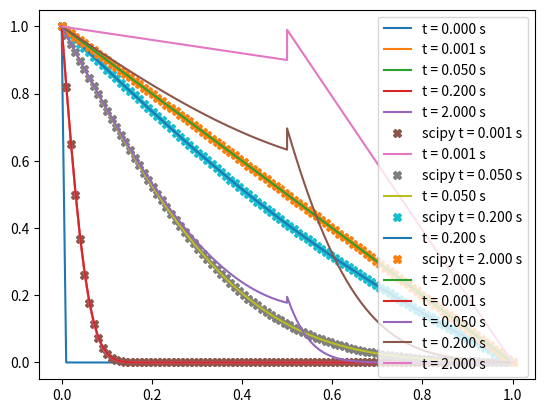

Generate this figure with matplotlib:
# %%
"""
# Setup
"""

# %%
import numpy as np
from scipy.integrate import solve_ivp
import matplotlib.pyplot as plt
import copy
from scipy.optimize import brentq

# %%
"""
# Second Ficks Law
"""

# %%
"""
## Single-Layer
"""

# %%
points = 100
C0 = np.zeros(points)
x = np.linspace(0,1,points)
C0[0] = 1
C0[-1] = 0
D = 1
#dt = 0.5e-4
tf = 2.0
touts = 4
#t = np.linspace(0,tf,touts+1)
t = np.array([0.0,1e-3,5e-2,2e-1,2.0])
dx = x[1]-x[0]
dt = dx**2/D*0.5*0.95
nsteps = int(round(tf/dt,0))
#print(D*dt/dx**2)

# %%
def timeder(ts,Cin):
  dCdt = np.zeros_like(Cin)
  for i in range(1,points-1):
    dCdt[i] = D*(Cin[i-1]-2*Cin[i]+Cin[i+1])/dx**2
  return dCdt

# %%
C = {}
C[0] = copy.deepcopy(C0)
C[1] = copy.deepcopy(C[0])
tout = 1
for i in range(1,nsteps+1):
  C[tout] += timeder(i*dt,C[tout])*dt
  if i*dt >= t[tout]:
    tout += 1
    C[tout] = copy.deepcopy(C[tout-1])

# %%
for i in range(touts+1):
  plt.plot(x,C[i],label=f't = {t[i]:0.3f} s')
plt.legend()
plt.show()

# %%
res = solve_ivp(timeder,(0.0,tf),C0,t_eval=t)

# %%
for i in range(1,touts+1):
  plt.plot(x,res.y[:,i],'X',label=f'scipy t = {t[i]:0.3f} s')
  plt.plot(x,C[i],'-',label=f't = {t[i]:0.3f} s')
plt.legend()
plt.show()

# %%
"""
## Multi-layer
"""

# %%
D1 = 1.0
D2 = 0.1
L1 = 0.5
L2 = 0.5
S1 = 1.0
S2 = 1.1
points = 100
len1 = points//2
len2 = points - len1
x1 = np.linspace(0,L1,len1)
x2 = np.linspace(L1,L1+L2,len2)
dx1 = x1[1]-x1[0]
dx2 = x2[1]-x2[0]
C0 = np.zeros(points)
C0[0] = 1
x = np.r_[x1,x2]
dt = np.minimum(dx1**2/D1*0.5*0.95,dx1**2/D1*0.5*0.95)
nsteps = int(round(tf/dt,0))

# %%
def tder1(ts,Cin):
  dCdt = np.zeros_like(Cin)
  for i in range(1,len1-1):
    dCdt[i] = D1*(Cin[i-1]-2*Cin[i]+Cin[i+1])/dx1**2
  #dCdt[-1] = D1*(Cin[-1]-2*Cin[-2]+Cin[-3])/dx1**2
  return dCdt
def tder2(ts,Cin):
  dCdt = np.zeros_like(Cin)
  for i in range(1,len2-1):
    dCdt[i] = D2*(Cin[i-1]-2*Cin[i]+Cin[i+1])/dx2**2
  return dCdt

# %%
def ifsolve(Cm):
  Cp = S2/S1*Cm
  Cdm = D1*(Cm-C[tout][len1-2])/dx1
  Cdp = D2*(C[tout][len1+1]-Cp)/dx2
  return Cdm - Cdp

# %%
C = {}
C[0] = copy.deepcopy(C0)
C[1] = copy.deepcopy(C[0])
tout = 1
for i in range(1,nsteps+1):
  C[tout][:len1] += tder1(i*dt,C[tout][:len1])*dt
  C[tout][len1:] += tder2(i*dt,C[tout][len1:])*dt
  C[tout][len1-1] = brentq(ifsolve,C[tout][0],C[tout][-1])
  C[tout][len1] = S2/S1*C[tout][len1-1]
  if i*dt >= t[tout]:
    tout += 1
    C[tout] = copy.deepcopy(C[tout-1])

# %%
for i in range(1,touts+1):
  plt.plot(x,C[i],label=f't = {t[i]:0.3f} s')
  print(C[i][points//2-1],C[i][points//2])
plt.legend()
plt.show()